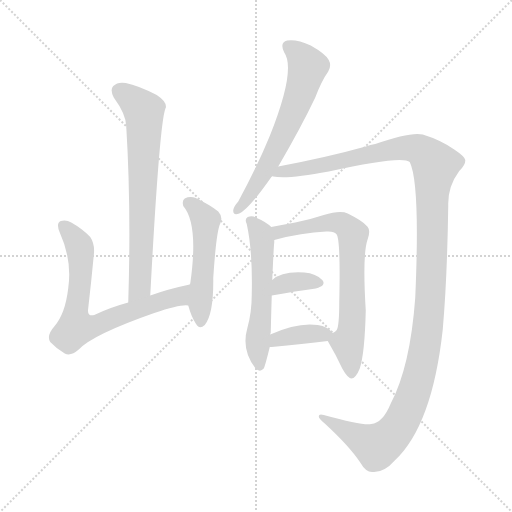
t = 0.00 s
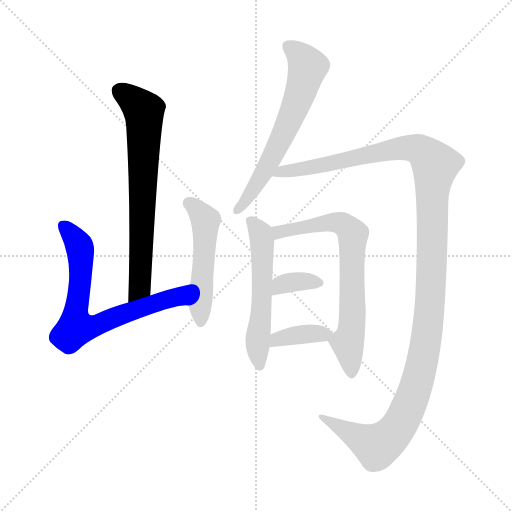
t = 1.55 s
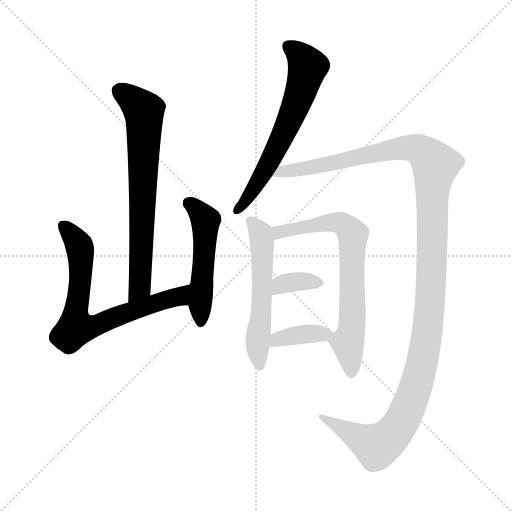
t = 3.10 s
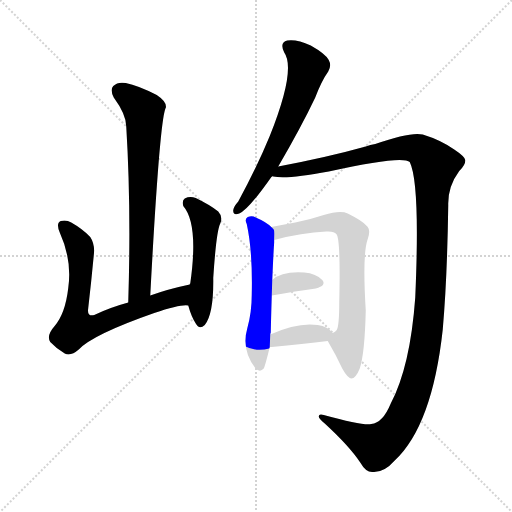
t = 4.66 s
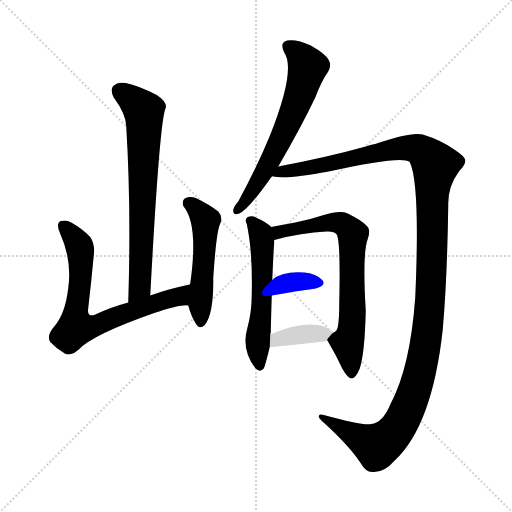
t = 6.21 s
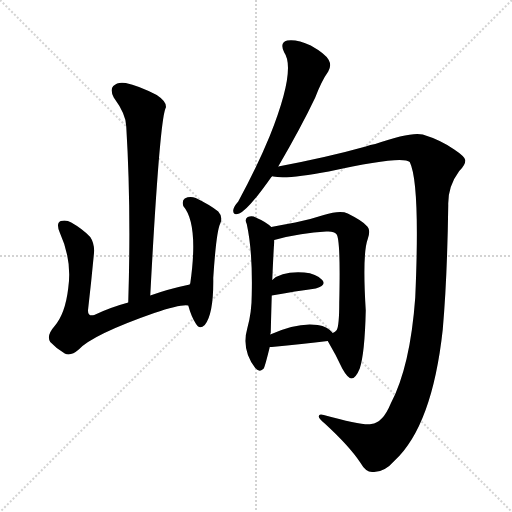
t = 7.76 s

The animated SVG that drew these frames (rendered in a browser with its animation timeline set to each time). Animation: 9 CSS @keyframes rules; one cycle of 7.76 s.

<svg version="1.1" viewBox="0 0 1024 1024" xmlns="http://www.w3.org/2000/svg">
  <g stroke="lightgray" stroke-dasharray="1,1" stroke-width="1" transform="scale(4, 4)">
    <line x1="0" y1="0" x2="256" y2="256"></line>
    <line x1="256" y1="0" x2="0" y2="256"></line>
    <line x1="128" y1="0" x2="128" y2="256"></line>
    <line x1="0" y1="128" x2="256" y2="128"></line>
  </g>
<g transform="scale(1, -1) translate(0, -900)">
   <style type="text/css">
    @keyframes keyframes0 {
      from {
       stroke: blue;
       stroke-dashoffset: 700;
       stroke-width: 128;
       }
       69% {
       animation-timing-function: step-end;
       stroke: blue;
       stroke-dashoffset: 0;
       stroke-width: 128;
       }
       to {
       stroke: black;
       stroke-width: 1024;
       }
       }
       #make-me-a-hanzi-animation-0 {
         animation: keyframes0 0.819661s both;
         animation-delay: 0.000000s;
         animation-timing-function: linear;
       }
    @keyframes keyframes1 {
      from {
       stroke: blue;
       stroke-dashoffset: 710;
       stroke-width: 128;
       }
       70% {
       animation-timing-function: step-end;
       stroke: blue;
       stroke-dashoffset: 0;
       stroke-width: 128;
       }
       to {
       stroke: black;
       stroke-width: 1024;
       }
       }
       #make-me-a-hanzi-animation-1 {
         animation: keyframes1 0.827799s both;
         animation-delay: 0.819661s;
         animation-timing-function: linear;
       }
    @keyframes keyframes2 {
      from {
       stroke: blue;
       stroke-dashoffset: 507;
       stroke-width: 128;
       }
       62% {
       animation-timing-function: step-end;
       stroke: blue;
       stroke-dashoffset: 0;
       stroke-width: 128;
       }
       to {
       stroke: black;
       stroke-width: 1024;
       }
       }
       #make-me-a-hanzi-animation-2 {
         animation: keyframes2 0.662598s both;
         animation-delay: 1.647461s;
         animation-timing-function: linear;
       }
    @keyframes keyframes3 {
      from {
       stroke: blue;
       stroke-dashoffset: 630;
       stroke-width: 128;
       }
       67% {
       animation-timing-function: step-end;
       stroke: blue;
       stroke-dashoffset: 0;
       stroke-width: 128;
       }
       to {
       stroke: black;
       stroke-width: 1024;
       }
       }
       #make-me-a-hanzi-animation-3 {
         animation: keyframes3 0.762695s both;
         animation-delay: 2.310059s;
         animation-timing-function: linear;
       }
    @keyframes keyframes4 {
      from {
       stroke: blue;
       stroke-dashoffset: 1312;
       stroke-width: 128;
       }
       81% {
       animation-timing-function: step-end;
       stroke: blue;
       stroke-dashoffset: 0;
       stroke-width: 128;
       }
       to {
       stroke: black;
       stroke-width: 1024;
       }
       }
       #make-me-a-hanzi-animation-4 {
         animation: keyframes4 1.317708s both;
         animation-delay: 3.072754s;
         animation-timing-function: linear;
       }
    @keyframes keyframes5 {
      from {
       stroke: blue;
       stroke-dashoffset: 553;
       stroke-width: 128;
       }
       64% {
       animation-timing-function: step-end;
       stroke: blue;
       stroke-dashoffset: 0;
       stroke-width: 128;
       }
       to {
       stroke: black;
       stroke-width: 1024;
       }
       }
       #make-me-a-hanzi-animation-5 {
         animation: keyframes5 0.700033s both;
         animation-delay: 4.390462s;
         animation-timing-function: linear;
       }
    @keyframes keyframes6 {
      from {
       stroke: blue;
       stroke-dashoffset: 701;
       stroke-width: 128;
       }
       70% {
       animation-timing-function: step-end;
       stroke: blue;
       stroke-dashoffset: 0;
       stroke-width: 128;
       }
       to {
       stroke: black;
       stroke-width: 1024;
       }
       }
       #make-me-a-hanzi-animation-6 {
         animation: keyframes6 0.820475s both;
         animation-delay: 5.090495s;
         animation-timing-function: linear;
       }
    @keyframes keyframes7 {
      from {
       stroke: blue;
       stroke-dashoffset: 347;
       stroke-width: 128;
       }
       53% {
       animation-timing-function: step-end;
       stroke: blue;
       stroke-dashoffset: 0;
       stroke-width: 128;
       }
       to {
       stroke: black;
       stroke-width: 1024;
       }
       }
       #make-me-a-hanzi-animation-7 {
         animation: keyframes7 0.532389s both;
         animation-delay: 5.910970s;
         animation-timing-function: linear;
       }
    @keyframes keyframes8 {
      from {
       stroke: blue;
       stroke-dashoffset: 376;
       stroke-width: 128;
       }
       55% {
       animation-timing-function: step-end;
       stroke: blue;
       stroke-dashoffset: 0;
       stroke-width: 128;
       }
       to {
       stroke: black;
       stroke-width: 1024;
       }
       }
       #make-me-a-hanzi-animation-8 {
         animation: keyframes8 0.555990s both;
         animation-delay: 6.443359s;
         animation-timing-function: linear;
       }
</style>
<path d="M 300.5 309.0 Q 318.5 648.0 330.5 682.0 Q 330.5 683.0 331.5 684.0 Q 334.5 696.0 313.5 710.0 Q 276.5 729.0 251.5 734.0 Q 235.5 737.0 226.5 728.0 Q 219.5 721.0 227.5 705.0 Q 252.5 671.0 252.5 647.0 Q 262.5 485.0 256.5 295.0 C 255.5 265.0 298.5 279.0 300.5 309.0 Z" fill="lightgray"></path> 
<path d="M 379.5 331.0 Q 336.5 322.0 300.5 309.0 L 256.5 295.0 Q 219.5 285.0 188.5 270.0 Q 173.5 266.0 176.5 284.0 Q 182.5 336.0 187.5 389.0 Q 190.5 411.0 180.5 426.0 Q 165.5 442.0 142.5 455.0 Q 132.5 461.0 121.5 458.0 Q 111.5 454.0 119.5 435.0 Q 144.5 380.0 136.5 324.0 Q 130.5 272.0 108.5 247.0 Q 92.5 229.0 100.5 216.0 Q 112.5 203.0 129.5 193.0 Q 141.5 187.0 157.5 201.0 Q 185.5 231.0 308.5 274.0 Q 362.5 292.0 376.5 289.0 C 406.5 290.0 408.5 337.0 379.5 331.0 Z" fill="lightgray"></path> 
<path d="M 376.5 289.0 Q 382.5 267.0 391.5 253.0 Q 398.5 240.0 409.5 250.0 Q 427.5 272.0 426.5 344.0 Q 432.5 437.0 440.5 453.0 Q 446.5 466.0 436.5 477.0 Q 420.5 490.0 391.5 504.0 Q 379.5 508.0 369.5 503.0 Q 363.5 499.0 366.5 488.0 Q 397.5 452.0 380.5 333.0 Q 379.5 333.0 379.5 331.0 L 376.5 289.0 Z" fill="lightgray"></path> 
<path d="M 556.5 567.0 Q 602.5 646.0 630.5 705.0 Q 643.5 739.0 656.5 757.0 Q 663.5 769.0 657.5 780.0 Q 651.5 792.0 621.5 809.0 Q 593.5 822.0 574.5 819.0 Q 558.5 815.0 568.5 795.0 Q 592.5 761.0 539.5 628.0 Q 514.5 567.0 476.5 497.0 Q 467.5 487.0 466.5 480.0 Q 465.5 468.0 478.5 473.0 Q 496.5 480.0 543.5 547.0 L 556.5 567.0 Z" fill="lightgray"></path> 
<path d="M 742.5 52.0 Q 727.5 48.0 647.5 70.0 Q 637.5 73.0 637.5 67.0 Q 637.5 63.0 649.5 53.0 Q 698.5 8.0 720.5 -25.0 Q 732.5 -46.0 746.5 -44.0 Q 768.5 -45.0 789.5 -21.0 Q 864.5 49.0 885.5 241.0 Q 894.5 344.0 896.5 490.0 Q 895.5 527.0 918.5 558.0 Q 931.5 571.0 930.5 580.0 Q 929.5 587.0 908.5 601.0 Q 881.5 620.0 845.5 631.0 Q 821.5 637.0 750.5 612.0 Q 740.5 611.0 731.5 607.0 Q 656.5 586.0 556.5 567.0 C 527.5 561.0 513.5 548.0 543.5 547.0 Q 544.5 548.0 546.5 547.0 Q 573.5 541.0 657.5 557.0 Q 804.5 590.0 819.5 576.0 Q 840.5 533.0 830.5 305.0 Q 820.5 167.0 781.5 93.0 Q 765.5 54.0 742.5 52.0 Z" fill="lightgray"></path> 
<path d="M 542.5 446.0 Q 532.5 456.0 511.5 465.0 Q 504.5 469.0 495.5 466.0 Q 488.5 462.0 493.5 452.0 Q 505.5 397.0 503.5 311.0 Q 503.5 275.0 494.5 243.0 Q 482.5 201.0 510.5 164.0 Q 519.5 154.0 527.5 163.0 Q 530.5 169.0 539.5 206.0 L 540.5 231.0 Q 540.5 232.0 541.5 235.0 Q 542.5 277.0 543.5 309.0 L 544.5 340.0 Q 547.5 409.0 548.5 415.0 Q 548.5 418.0 548.5 420.0 C 549.5 440.0 549.5 440.0 542.5 446.0 Z" fill="lightgray"></path> 
<path d="M 655.5 218.0 Q 671.5 191.0 684.5 163.0 Q 694.5 145.0 702.5 143.0 Q 711.5 143.0 719.5 163.0 Q 729.5 193.0 731.5 279.0 Q 724.5 393.0 735.5 422.0 Q 742.5 441.0 732.5 449.0 Q 725.5 458.0 695.5 473.0 Q 680.5 480.0 647.5 470.0 Q 620.5 461.0 590.5 455.0 Q 568.5 451.0 542.5 446.0 C 513.5 440.0 519.5 412.0 548.5 420.0 Q 603.5 435.0 652.5 437.0 Q 668.5 438.0 672.5 432.0 Q 681.5 425.0 678.5 295.0 Q 678.5 249.0 673.5 240.0 Q 670.5 236.0 665.5 234.0 C 653.5 221.0 653.5 221.0 655.5 218.0 Z" fill="lightgray"></path> 
<path d="M 543.5 309.0 Q 592.5 318.0 631.5 323.0 Q 653.5 329.0 644.5 340.0 Q 632.5 353.0 608.5 355.0 Q 563.5 358.0 544.5 340.0 C 521.5 320.0 513.5 304.0 543.5 309.0 Z" fill="lightgray"></path> 
<path d="M 539.5 206.0 Q 540.5 206.0 543.5 206.0 Q 606.5 212.0 655.5 218.0 C 677.5 221.0 677.5 221.0 665.5 234.0 Q 655.5 247.0 635.5 250.0 Q 595.5 256.0 540.5 231.0 C 513.5 219.0 509.5 206.0 539.5 206.0 Z" fill="lightgray"></path> 
      <clipPath id="make-me-a-hanzi-clip-0">
      <path d="M 300.5 309.0 Q 318.5 648.0 330.5 682.0 Q 330.5 683.0 331.5 684.0 Q 334.5 696.0 313.5 710.0 Q 276.5 729.0 251.5 734.0 Q 235.5 737.0 226.5 728.0 Q 219.5 721.0 227.5 705.0 Q 252.5 671.0 252.5 647.0 Q 262.5 485.0 256.5 295.0 C 255.5 265.0 298.5 279.0 300.5 309.0 Z" fill="lightgray"></path>
      </clipPath>
      <path clip-path="url(#make-me-a-hanzi-clip-0)" d="M 238.5 718.0 L 278.5 688.0 L 288.5 672.0 L 280.5 327.0 L 262.5 303.0 " fill="none" id="make-me-a-hanzi-animation-0" stroke-dasharray="572 1144" stroke-linecap="round"></path>

      <clipPath id="make-me-a-hanzi-clip-1">
      <path d="M 379.5 331.0 Q 336.5 322.0 300.5 309.0 L 256.5 295.0 Q 219.5 285.0 188.5 270.0 Q 173.5 266.0 176.5 284.0 Q 182.5 336.0 187.5 389.0 Q 190.5 411.0 180.5 426.0 Q 165.5 442.0 142.5 455.0 Q 132.5 461.0 121.5 458.0 Q 111.5 454.0 119.5 435.0 Q 144.5 380.0 136.5 324.0 Q 130.5 272.0 108.5 247.0 Q 92.5 229.0 100.5 216.0 Q 112.5 203.0 129.5 193.0 Q 141.5 187.0 157.5 201.0 Q 185.5 231.0 308.5 274.0 Q 362.5 292.0 376.5 289.0 C 406.5 290.0 408.5 337.0 379.5 331.0 Z" fill="lightgray"></path>
      </clipPath>
      <path clip-path="url(#make-me-a-hanzi-clip-1)" d="M 127.5 448.0 L 149.5 423.0 L 161.5 397.0 L 151.5 245.0 L 186.5 247.0 L 254.5 275.0 L 358.5 307.0 L 373.5 324.0 " fill="none" id="make-me-a-hanzi-animation-1" stroke-dasharray="582 1164" stroke-linecap="round"></path>

      <clipPath id="make-me-a-hanzi-clip-2">
      <path d="M 376.5 289.0 Q 382.5 267.0 391.5 253.0 Q 398.5 240.0 409.5 250.0 Q 427.5 272.0 426.5 344.0 Q 432.5 437.0 440.5 453.0 Q 446.5 466.0 436.5 477.0 Q 420.5 490.0 391.5 504.0 Q 379.5 508.0 369.5 503.0 Q 363.5 499.0 366.5 488.0 Q 397.5 452.0 380.5 333.0 Q 379.5 333.0 379.5 331.0 L 376.5 289.0 Z" fill="lightgray"></path>
      </clipPath>
      <path clip-path="url(#make-me-a-hanzi-clip-2)" d="M 377.5 494.0 L 410.5 459.0 L 401.5 256.0 " fill="none" id="make-me-a-hanzi-animation-2" stroke-dasharray="379 758" stroke-linecap="round"></path>

      <clipPath id="make-me-a-hanzi-clip-3">
      <path d="M 556.5 567.0 Q 602.5 646.0 630.5 705.0 Q 643.5 739.0 656.5 757.0 Q 663.5 769.0 657.5 780.0 Q 651.5 792.0 621.5 809.0 Q 593.5 822.0 574.5 819.0 Q 558.5 815.0 568.5 795.0 Q 592.5 761.0 539.5 628.0 Q 514.5 567.0 476.5 497.0 Q 467.5 487.0 466.5 480.0 Q 465.5 468.0 478.5 473.0 Q 496.5 480.0 543.5 547.0 L 556.5 567.0 Z" fill="lightgray"></path>
      </clipPath>
      <path clip-path="url(#make-me-a-hanzi-clip-3)" d="M 577.5 805.0 L 611.5 774.0 L 614.5 763.0 L 604.5 725.0 L 544.5 585.0 L 513.5 530.0 L 475.5 481.0 " fill="none" id="make-me-a-hanzi-animation-3" stroke-dasharray="502 1004" stroke-linecap="round"></path>

      <clipPath id="make-me-a-hanzi-clip-4">
      <path d="M 742.5 52.0 Q 727.5 48.0 647.5 70.0 Q 637.5 73.0 637.5 67.0 Q 637.5 63.0 649.5 53.0 Q 698.5 8.0 720.5 -25.0 Q 732.5 -46.0 746.5 -44.0 Q 768.5 -45.0 789.5 -21.0 Q 864.5 49.0 885.5 241.0 Q 894.5 344.0 896.5 490.0 Q 895.5 527.0 918.5 558.0 Q 931.5 571.0 930.5 580.0 Q 929.5 587.0 908.5 601.0 Q 881.5 620.0 845.5 631.0 Q 821.5 637.0 750.5 612.0 Q 740.5 611.0 731.5 607.0 Q 656.5 586.0 556.5 567.0 C 527.5 561.0 513.5 548.0 543.5 547.0 Q 544.5 548.0 546.5 547.0 Q 573.5 541.0 657.5 557.0 Q 804.5 590.0 819.5 576.0 Q 840.5 533.0 830.5 305.0 Q 820.5 167.0 781.5 93.0 Q 765.5 54.0 742.5 52.0 Z" fill="lightgray"></path>
      </clipPath>
      <path clip-path="url(#make-me-a-hanzi-clip-4)" d="M 551.5 551.0 L 566.5 559.0 L 667.5 572.0 L 702.5 584.0 L 814.5 605.0 L 842.5 599.0 L 870.5 570.0 L 854.5 234.0 L 832.5 127.0 L 815.5 83.0 L 785.5 32.0 L 753.5 7.0 L 643.5 66.0 " fill="none" id="make-me-a-hanzi-animation-4" stroke-dasharray="1184 2368" stroke-linecap="round"></path>

      <clipPath id="make-me-a-hanzi-clip-5">
      <path d="M 542.5 446.0 Q 532.5 456.0 511.5 465.0 Q 504.5 469.0 495.5 466.0 Q 488.5 462.0 493.5 452.0 Q 505.5 397.0 503.5 311.0 Q 503.5 275.0 494.5 243.0 Q 482.5 201.0 510.5 164.0 Q 519.5 154.0 527.5 163.0 Q 530.5 169.0 539.5 206.0 L 540.5 231.0 Q 540.5 232.0 541.5 235.0 Q 542.5 277.0 543.5 309.0 L 544.5 340.0 Q 547.5 409.0 548.5 415.0 Q 548.5 418.0 548.5 420.0 C 549.5 440.0 549.5 440.0 542.5 446.0 Z" fill="lightgray"></path>
      </clipPath>
      <path clip-path="url(#make-me-a-hanzi-clip-5)" d="M 501.5 458.0 L 521.5 432.0 L 524.5 415.0 L 523.5 303.0 L 515.5 221.0 L 519.5 169.0 " fill="none" id="make-me-a-hanzi-animation-5" stroke-dasharray="425 850" stroke-linecap="round"></path>

      <clipPath id="make-me-a-hanzi-clip-6">
      <path d="M 655.5 218.0 Q 671.5 191.0 684.5 163.0 Q 694.5 145.0 702.5 143.0 Q 711.5 143.0 719.5 163.0 Q 729.5 193.0 731.5 279.0 Q 724.5 393.0 735.5 422.0 Q 742.5 441.0 732.5 449.0 Q 725.5 458.0 695.5 473.0 Q 680.5 480.0 647.5 470.0 Q 620.5 461.0 590.5 455.0 Q 568.5 451.0 542.5 446.0 C 513.5 440.0 519.5 412.0 548.5 420.0 Q 603.5 435.0 652.5 437.0 Q 668.5 438.0 672.5 432.0 Q 681.5 425.0 678.5 295.0 Q 678.5 249.0 673.5 240.0 Q 670.5 236.0 665.5 234.0 C 653.5 221.0 653.5 221.0 655.5 218.0 Z" fill="lightgray"></path>
      </clipPath>
      <path clip-path="url(#make-me-a-hanzi-clip-6)" d="M 550.5 441.0 L 569.5 437.0 L 672.5 456.0 L 704.5 433.0 L 705.5 269.0 L 695.5 213.0 L 702.5 153.0 " fill="none" id="make-me-a-hanzi-animation-6" stroke-dasharray="573 1146" stroke-linecap="round"></path>

      <clipPath id="make-me-a-hanzi-clip-7">
      <path d="M 543.5 309.0 Q 592.5 318.0 631.5 323.0 Q 653.5 329.0 644.5 340.0 Q 632.5 353.0 608.5 355.0 Q 563.5 358.0 544.5 340.0 C 521.5 320.0 513.5 304.0 543.5 309.0 Z" fill="lightgray"></path>
      </clipPath>
      <path clip-path="url(#make-me-a-hanzi-clip-7)" d="M 550.5 317.0 L 561.5 330.0 L 574.5 334.0 L 634.5 334.0 " fill="none" id="make-me-a-hanzi-animation-7" stroke-dasharray="219 438" stroke-linecap="round"></path>

      <clipPath id="make-me-a-hanzi-clip-8">
      <path d="M 539.5 206.0 Q 540.5 206.0 543.5 206.0 Q 606.5 212.0 655.5 218.0 C 677.5 221.0 677.5 221.0 665.5 234.0 Q 655.5 247.0 635.5 250.0 Q 595.5 256.0 540.5 231.0 C 513.5 219.0 509.5 206.0 539.5 206.0 Z" fill="lightgray"></path>
      </clipPath>
      <path clip-path="url(#make-me-a-hanzi-clip-8)" d="M 541.5 212.0 L 554.5 222.0 L 579.5 227.0 L 657.5 233.0 " fill="none" id="make-me-a-hanzi-animation-8" stroke-dasharray="248 496" stroke-linecap="round"></path>

</g>
</svg>
